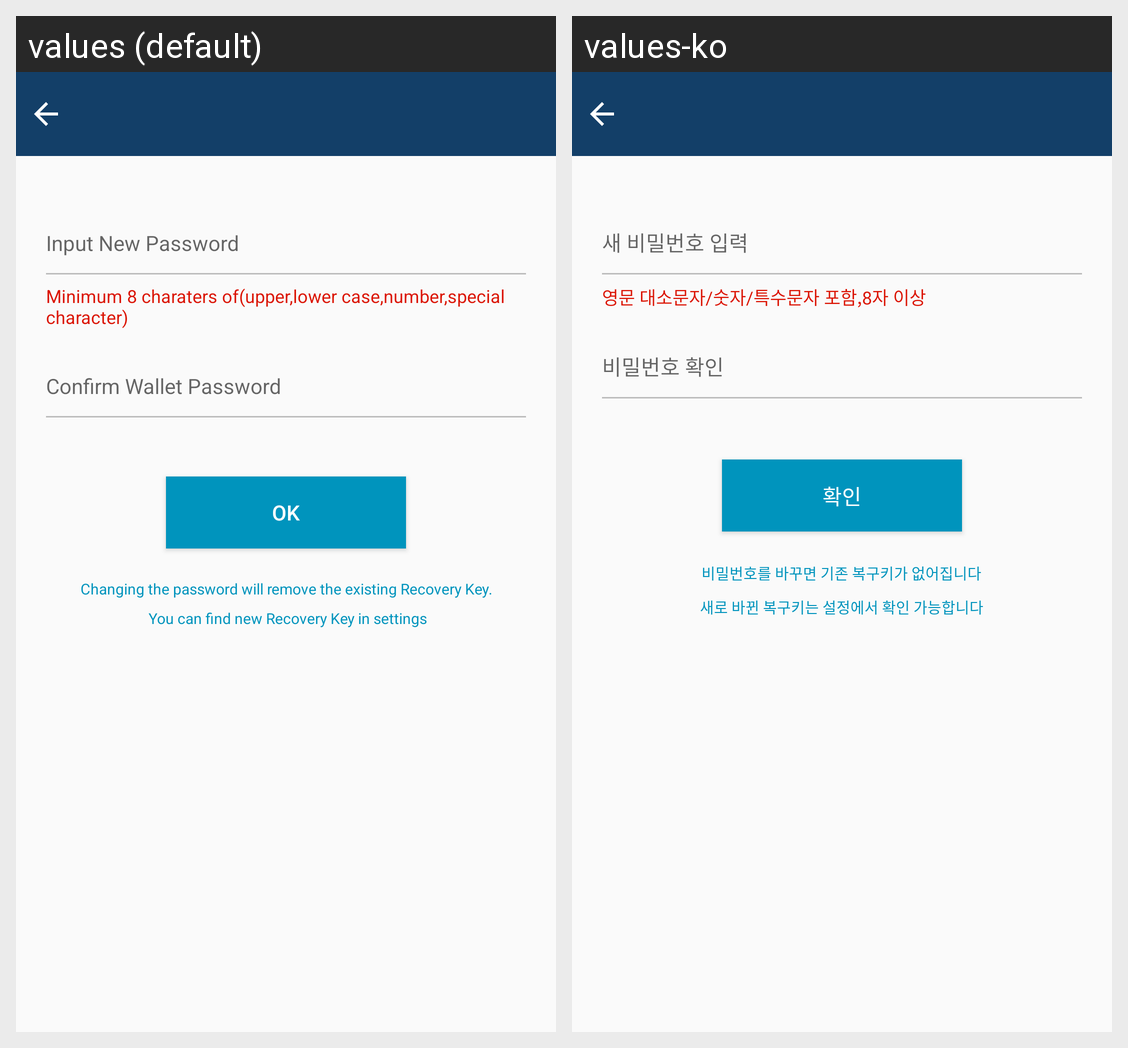

Translations of the strings shown on this Android screen, per locale in the grid:
Android screen res/layout/activity_ch_pass_word.xml rendered under 2 locales, left to right: values (default), values-ko. Device: Nexus 5 (rendered at 1080×1920; each locale shown at half size, 540×960, under a caption strip naming it); theme AppTheme.NoActionBar.
Strings drawn on this screen, with the default value and each locale's value (text and hints the layout hard-codes, and strings that could not be matched under every locale, appear in the picture but are not listed):

rule_pw
  values: Minimum 8 charaters of(upper,lower case,number,special character)
  values-ko: 영문 대소문자/숫자/특수문자 포함,8자 이상

ok
  values: OK
  values-ko: 확인

noti_pw
  values: Changing the password will remove the existing Recovery Key.
       You can find new Recovery Key in settings
  values-ko: 비밀번호를 바꾸면 기존 복구키가 없어집니다
      새로 바뀐 복구키는 설정에서 확인 가능합니다
